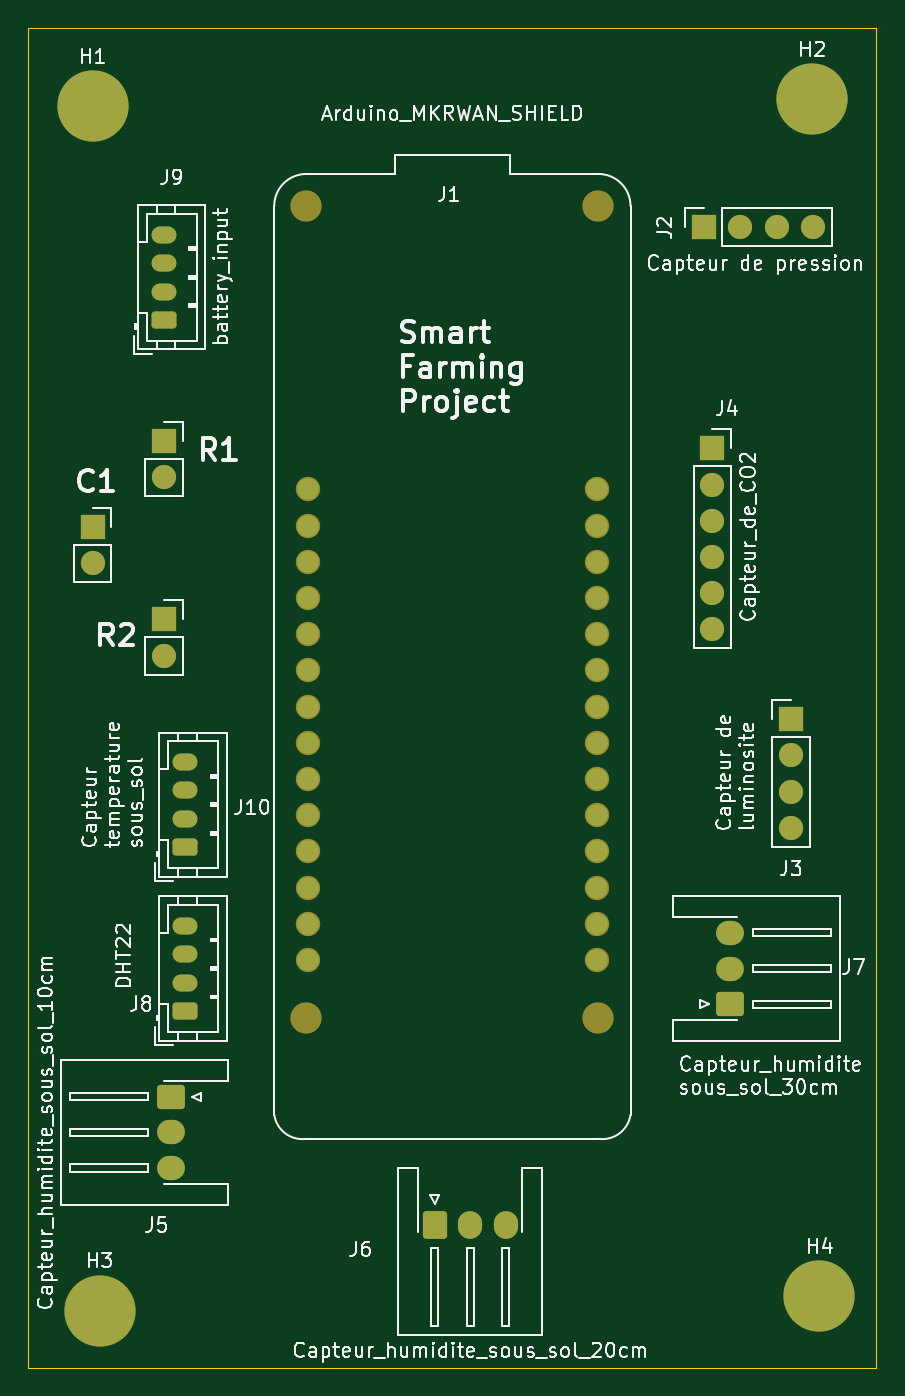
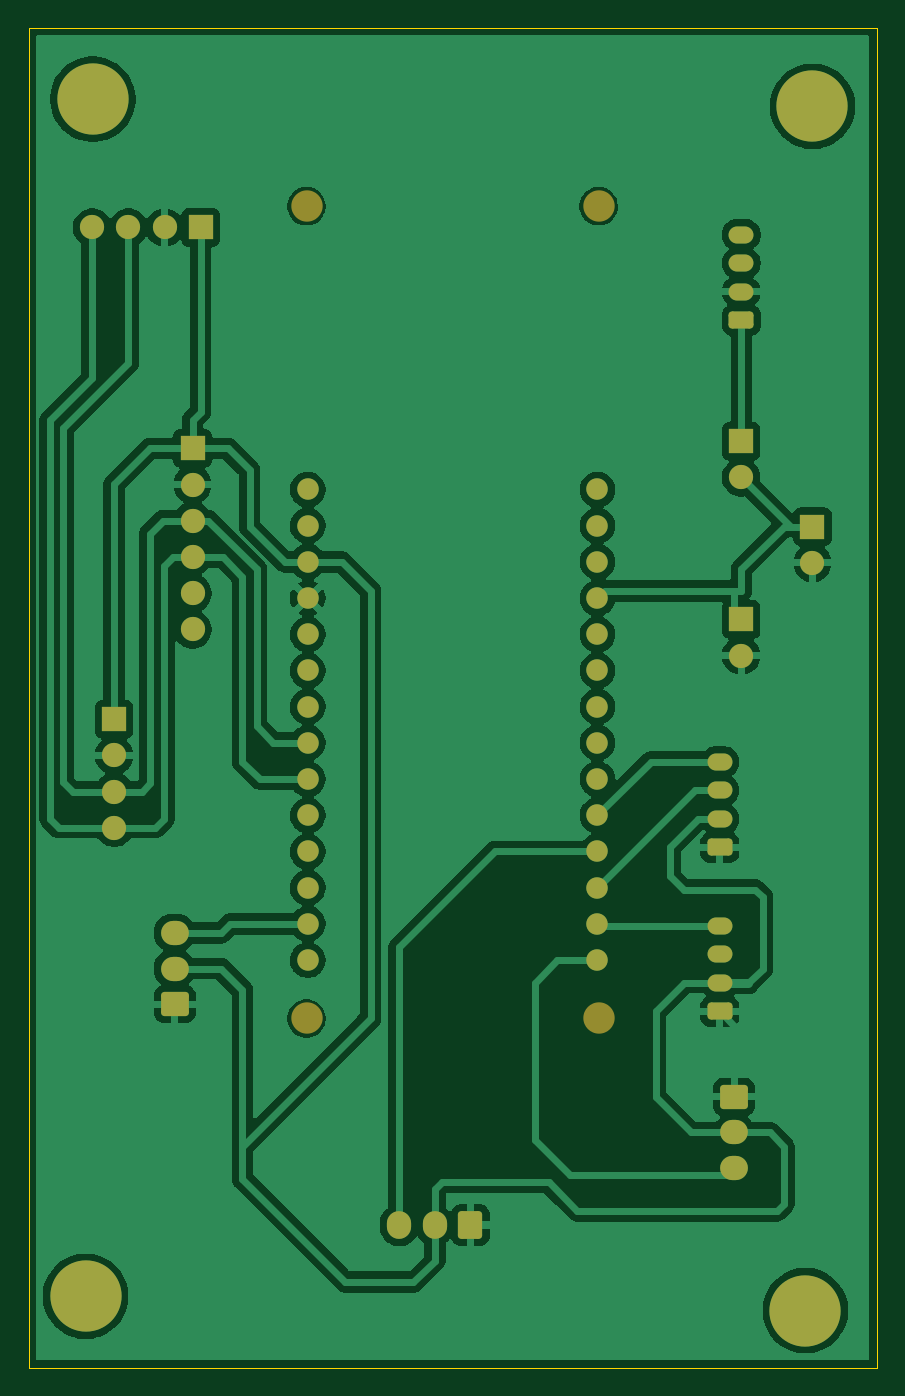
Circuit board: 8 layer files. Board 59.5 x 94.0 mm.
- bottom_copper: farming_project-B_Cu.gbr (114238 bytes)
- bottom_mask: farming_project-B_Mask.gbr (4022 bytes)
- paste: farming_project-B_Paste.gbr (458 bytes)
- outline: farming_project-Edge_Cuts.gbr (844 bytes)
- top_copper: farming_project-F_Cu.gbr (6522 bytes)
- top_mask: farming_project-F_Mask.gbr (4022 bytes)
- paste: farming_project-F_Paste.gbr (458 bytes)
- top_silk: farming_project-F_Silkscreen.gbr (132180 bytes)

=== bottom_copper: farming_project-B_Cu.gbr (114238 bytes, source omitted) ===
=== bottom_mask: farming_project-B_Mask.gbr ===
%TF.GenerationSoftware,KiCad,Pcbnew,9.0.0*%
%TF.CreationDate,2025-03-11T09:25:04+01:00*%
%TF.ProjectId,farming_project,6661726d-696e-4675-9f70-726f6a656374,rev?*%
%TF.SameCoordinates,Original*%
%TF.FileFunction,Soldermask,Bot*%
%TF.FilePolarity,Negative*%
%FSLAX46Y46*%
G04 Gerber Fmt 4.6, Leading zero omitted, Abs format (unit mm)*
G04 Created by KiCad (PCBNEW 9.0.0) date 2025-03-11 09:25:04*
%MOMM*%
%LPD*%
G01*
G04 APERTURE LIST*
G04 Aperture macros list*
%AMRoundRect*
0 Rectangle with rounded corners*
0 $1 Rounding radius*
0 $2 $3 $4 $5 $6 $7 $8 $9 X,Y pos of 4 corners*
0 Add a 4 corners polygon primitive as box body*
4,1,4,$2,$3,$4,$5,$6,$7,$8,$9,$2,$3,0*
0 Add four circle primitives for the rounded corners*
1,1,$1+$1,$2,$3*
1,1,$1+$1,$4,$5*
1,1,$1+$1,$6,$7*
1,1,$1+$1,$8,$9*
0 Add four rect primitives between the rounded corners*
20,1,$1+$1,$2,$3,$4,$5,0*
20,1,$1+$1,$4,$5,$6,$7,0*
20,1,$1+$1,$6,$7,$8,$9,0*
20,1,$1+$1,$8,$9,$2,$3,0*%
G04 Aperture macros list end*
%ADD10R,1.700000X1.700000*%
%ADD11O,1.700000X1.700000*%
%ADD12RoundRect,0.250000X0.625000X-0.350000X0.625000X0.350000X-0.625000X0.350000X-0.625000X-0.350000X0*%
%ADD13O,1.750000X1.200000*%
%ADD14RoundRect,0.250000X-0.725000X0.600000X-0.725000X-0.600000X0.725000X-0.600000X0.725000X0.600000X0*%
%ADD15O,1.950000X1.700000*%
%ADD16C,5.000000*%
%ADD17RoundRect,0.250000X-0.600000X-0.725000X0.600000X-0.725000X0.600000X0.725000X-0.600000X0.725000X0*%
%ADD18O,1.700000X1.950000*%
%ADD19C,2.200000*%
%ADD20C,1.508000*%
%ADD21RoundRect,0.250000X0.725000X-0.600000X0.725000X0.600000X-0.725000X0.600000X-0.725000X-0.600000X0*%
G04 APERTURE END LIST*
D10*
%TO.C,R2*%
X120000000Y-88000000D03*
D11*
X120000000Y-90540000D03*
%TD*%
D12*
%TO.C,J8*%
X121500000Y-115500000D03*
D13*
X121500000Y-113500000D03*
X121500000Y-111500000D03*
X121500000Y-109500000D03*
%TD*%
D14*
%TO.C,J5*%
X120500000Y-121500000D03*
D15*
X120500000Y-124000000D03*
X120500000Y-126500000D03*
%TD*%
D12*
%TO.C,J10*%
X121500000Y-104000000D03*
D13*
X121500000Y-102000000D03*
X121500000Y-100000000D03*
X121500000Y-98000000D03*
%TD*%
D16*
%TO.C,H1*%
X115000000Y-52000000D03*
%TD*%
D17*
%TO.C,J6*%
X139000000Y-130500000D03*
D18*
X141500000Y-130500000D03*
X144000000Y-130500000D03*
%TD*%
D10*
%TO.C,C1*%
X115000000Y-81500000D03*
D11*
X115000000Y-84040000D03*
%TD*%
D10*
%TO.C,R1*%
X120000000Y-75500000D03*
D11*
X120000000Y-78040000D03*
%TD*%
D19*
%TO.C,J1*%
X130000000Y-59000000D03*
X130000000Y-116000000D03*
X150500000Y-59000000D03*
X150500000Y-116000000D03*
D20*
X130090000Y-78884800D03*
X130090000Y-81424800D03*
X130090000Y-83964800D03*
X130090000Y-86504800D03*
X130090000Y-89044800D03*
X130090000Y-91584800D03*
X130090000Y-94124800D03*
X130090000Y-96664800D03*
X130090000Y-99204800D03*
X130090000Y-101744800D03*
X130090000Y-104284800D03*
X130090000Y-106824800D03*
X130090000Y-109364800D03*
X130090000Y-111904800D03*
X150410000Y-111904800D03*
X150410000Y-109364800D03*
X150410000Y-106824800D03*
X150410000Y-104284800D03*
X150410000Y-101744800D03*
X150410000Y-99204800D03*
X150410000Y-96664800D03*
X150410000Y-94124800D03*
X150410000Y-91584800D03*
X150410000Y-89044800D03*
X150410000Y-86504800D03*
X150410000Y-83964800D03*
X150410000Y-81424800D03*
X150410000Y-78884800D03*
%TD*%
D10*
%TO.C,J4*%
X158500000Y-76000000D03*
D11*
X158500000Y-78540000D03*
X158500000Y-81080000D03*
X158500000Y-83620000D03*
X158500000Y-86160000D03*
X158500000Y-88700000D03*
%TD*%
D16*
%TO.C,H3*%
X115500000Y-136500000D03*
%TD*%
D10*
%TO.C,J3*%
X164000000Y-95000000D03*
D11*
X164000000Y-97540000D03*
X164000000Y-100080000D03*
X164000000Y-102620000D03*
%TD*%
D21*
%TO.C,J7*%
X159750000Y-115000000D03*
D15*
X159750000Y-112500000D03*
X159750000Y-110000000D03*
%TD*%
D16*
%TO.C,H2*%
X165500000Y-51500000D03*
%TD*%
D10*
%TO.C,J2*%
X157920000Y-60500000D03*
D11*
X160460000Y-60500000D03*
X163000000Y-60500000D03*
X165540000Y-60500000D03*
%TD*%
D12*
%TO.C,J9*%
X120000000Y-67000000D03*
D13*
X120000000Y-65000000D03*
X120000000Y-63000000D03*
X120000000Y-61000000D03*
%TD*%
D16*
%TO.C,H4*%
X166000000Y-135500000D03*
%TD*%
M02*

=== paste: farming_project-B_Paste.gbr ===
%TF.GenerationSoftware,KiCad,Pcbnew,9.0.0*%
%TF.CreationDate,2025-03-11T09:25:04+01:00*%
%TF.ProjectId,farming_project,6661726d-696e-4675-9f70-726f6a656374,rev?*%
%TF.SameCoordinates,Original*%
%TF.FileFunction,Paste,Bot*%
%TF.FilePolarity,Positive*%
%FSLAX46Y46*%
G04 Gerber Fmt 4.6, Leading zero omitted, Abs format (unit mm)*
G04 Created by KiCad (PCBNEW 9.0.0) date 2025-03-11 09:25:04*
%MOMM*%
%LPD*%
G01*
G04 APERTURE LIST*
G04 APERTURE END LIST*
M02*

=== outline: farming_project-Edge_Cuts.gbr ===
%TF.GenerationSoftware,KiCad,Pcbnew,9.0.0*%
%TF.CreationDate,2025-03-11T09:25:04+01:00*%
%TF.ProjectId,farming_project,6661726d-696e-4675-9f70-726f6a656374,rev?*%
%TF.SameCoordinates,Original*%
%TF.FileFunction,Profile,NP*%
%FSLAX46Y46*%
G04 Gerber Fmt 4.6, Leading zero omitted, Abs format (unit mm)*
G04 Created by KiCad (PCBNEW 9.0.0) date 2025-03-11 09:25:04*
%MOMM*%
%LPD*%
G01*
G04 APERTURE LIST*
%TA.AperFunction,Profile*%
%ADD10C,0.050000*%
%TD*%
G04 APERTURE END LIST*
D10*
X110500000Y-50500000D02*
X110500000Y-140500000D01*
X170000000Y-140500000D02*
X170000000Y-138500000D01*
X170000000Y-50500000D02*
X170000000Y-138500000D01*
X110500000Y-46500000D02*
X170000000Y-46500000D01*
X170000000Y-46500000D02*
X170000000Y-50500000D01*
X110500000Y-50500000D02*
X110500000Y-46500000D01*
X110500000Y-140500000D02*
X170000000Y-140500000D01*
M02*

=== top_copper: farming_project-F_Cu.gbr (6522 bytes, source omitted) ===
=== top_mask: farming_project-F_Mask.gbr ===
%TF.GenerationSoftware,KiCad,Pcbnew,9.0.0*%
%TF.CreationDate,2025-03-11T09:25:04+01:00*%
%TF.ProjectId,farming_project,6661726d-696e-4675-9f70-726f6a656374,rev?*%
%TF.SameCoordinates,Original*%
%TF.FileFunction,Soldermask,Top*%
%TF.FilePolarity,Negative*%
%FSLAX46Y46*%
G04 Gerber Fmt 4.6, Leading zero omitted, Abs format (unit mm)*
G04 Created by KiCad (PCBNEW 9.0.0) date 2025-03-11 09:25:04*
%MOMM*%
%LPD*%
G01*
G04 APERTURE LIST*
G04 Aperture macros list*
%AMRoundRect*
0 Rectangle with rounded corners*
0 $1 Rounding radius*
0 $2 $3 $4 $5 $6 $7 $8 $9 X,Y pos of 4 corners*
0 Add a 4 corners polygon primitive as box body*
4,1,4,$2,$3,$4,$5,$6,$7,$8,$9,$2,$3,0*
0 Add four circle primitives for the rounded corners*
1,1,$1+$1,$2,$3*
1,1,$1+$1,$4,$5*
1,1,$1+$1,$6,$7*
1,1,$1+$1,$8,$9*
0 Add four rect primitives between the rounded corners*
20,1,$1+$1,$2,$3,$4,$5,0*
20,1,$1+$1,$4,$5,$6,$7,0*
20,1,$1+$1,$6,$7,$8,$9,0*
20,1,$1+$1,$8,$9,$2,$3,0*%
G04 Aperture macros list end*
%ADD10R,1.700000X1.700000*%
%ADD11O,1.700000X1.700000*%
%ADD12RoundRect,0.250000X0.625000X-0.350000X0.625000X0.350000X-0.625000X0.350000X-0.625000X-0.350000X0*%
%ADD13O,1.750000X1.200000*%
%ADD14RoundRect,0.250000X-0.725000X0.600000X-0.725000X-0.600000X0.725000X-0.600000X0.725000X0.600000X0*%
%ADD15O,1.950000X1.700000*%
%ADD16C,5.000000*%
%ADD17RoundRect,0.250000X-0.600000X-0.725000X0.600000X-0.725000X0.600000X0.725000X-0.600000X0.725000X0*%
%ADD18O,1.700000X1.950000*%
%ADD19C,2.200000*%
%ADD20C,1.712000*%
%ADD21RoundRect,0.250000X0.725000X-0.600000X0.725000X0.600000X-0.725000X0.600000X-0.725000X-0.600000X0*%
G04 APERTURE END LIST*
D10*
%TO.C,R2*%
X120000000Y-88000000D03*
D11*
X120000000Y-90540000D03*
%TD*%
D12*
%TO.C,J8*%
X121500000Y-115500000D03*
D13*
X121500000Y-113500000D03*
X121500000Y-111500000D03*
X121500000Y-109500000D03*
%TD*%
D14*
%TO.C,J5*%
X120500000Y-121500000D03*
D15*
X120500000Y-124000000D03*
X120500000Y-126500000D03*
%TD*%
D12*
%TO.C,J10*%
X121500000Y-104000000D03*
D13*
X121500000Y-102000000D03*
X121500000Y-100000000D03*
X121500000Y-98000000D03*
%TD*%
D16*
%TO.C,H1*%
X115000000Y-52000000D03*
%TD*%
D17*
%TO.C,J6*%
X139000000Y-130500000D03*
D18*
X141500000Y-130500000D03*
X144000000Y-130500000D03*
%TD*%
D10*
%TO.C,C1*%
X115000000Y-81500000D03*
D11*
X115000000Y-84040000D03*
%TD*%
D10*
%TO.C,R1*%
X120000000Y-75500000D03*
D11*
X120000000Y-78040000D03*
%TD*%
D19*
%TO.C,J1*%
X130000000Y-59000000D03*
X130000000Y-116000000D03*
X150500000Y-59000000D03*
X150500000Y-116000000D03*
D20*
X130090000Y-78884800D03*
X130090000Y-81424800D03*
X130090000Y-83964800D03*
X130090000Y-86504800D03*
X130090000Y-89044800D03*
X130090000Y-91584800D03*
X130090000Y-94124800D03*
X130090000Y-96664800D03*
X130090000Y-99204800D03*
X130090000Y-101744800D03*
X130090000Y-104284800D03*
X130090000Y-106824800D03*
X130090000Y-109364800D03*
X130090000Y-111904800D03*
X150410000Y-111904800D03*
X150410000Y-109364800D03*
X150410000Y-106824800D03*
X150410000Y-104284800D03*
X150410000Y-101744800D03*
X150410000Y-99204800D03*
X150410000Y-96664800D03*
X150410000Y-94124800D03*
X150410000Y-91584800D03*
X150410000Y-89044800D03*
X150410000Y-86504800D03*
X150410000Y-83964800D03*
X150410000Y-81424800D03*
X150410000Y-78884800D03*
%TD*%
D10*
%TO.C,J4*%
X158500000Y-76000000D03*
D11*
X158500000Y-78540000D03*
X158500000Y-81080000D03*
X158500000Y-83620000D03*
X158500000Y-86160000D03*
X158500000Y-88700000D03*
%TD*%
D16*
%TO.C,H3*%
X115500000Y-136500000D03*
%TD*%
D10*
%TO.C,J3*%
X164000000Y-95000000D03*
D11*
X164000000Y-97540000D03*
X164000000Y-100080000D03*
X164000000Y-102620000D03*
%TD*%
D21*
%TO.C,J7*%
X159750000Y-115000000D03*
D15*
X159750000Y-112500000D03*
X159750000Y-110000000D03*
%TD*%
D16*
%TO.C,H2*%
X165500000Y-51500000D03*
%TD*%
D10*
%TO.C,J2*%
X157920000Y-60500000D03*
D11*
X160460000Y-60500000D03*
X163000000Y-60500000D03*
X165540000Y-60500000D03*
%TD*%
D12*
%TO.C,J9*%
X120000000Y-67000000D03*
D13*
X120000000Y-65000000D03*
X120000000Y-63000000D03*
X120000000Y-61000000D03*
%TD*%
D16*
%TO.C,H4*%
X166000000Y-135500000D03*
%TD*%
M02*

=== paste: farming_project-F_Paste.gbr ===
%TF.GenerationSoftware,KiCad,Pcbnew,9.0.0*%
%TF.CreationDate,2025-03-11T09:25:04+01:00*%
%TF.ProjectId,farming_project,6661726d-696e-4675-9f70-726f6a656374,rev?*%
%TF.SameCoordinates,Original*%
%TF.FileFunction,Paste,Top*%
%TF.FilePolarity,Positive*%
%FSLAX46Y46*%
G04 Gerber Fmt 4.6, Leading zero omitted, Abs format (unit mm)*
G04 Created by KiCad (PCBNEW 9.0.0) date 2025-03-11 09:25:04*
%MOMM*%
%LPD*%
G01*
G04 APERTURE LIST*
G04 APERTURE END LIST*
M02*

=== top_silk: farming_project-F_Silkscreen.gbr (132180 bytes, source omitted) ===
